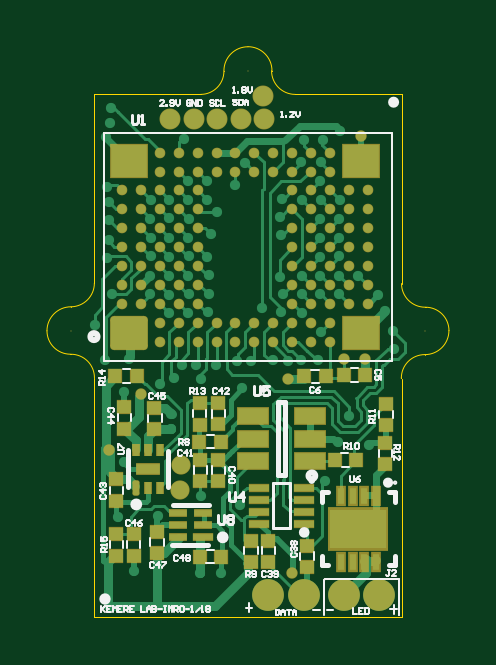
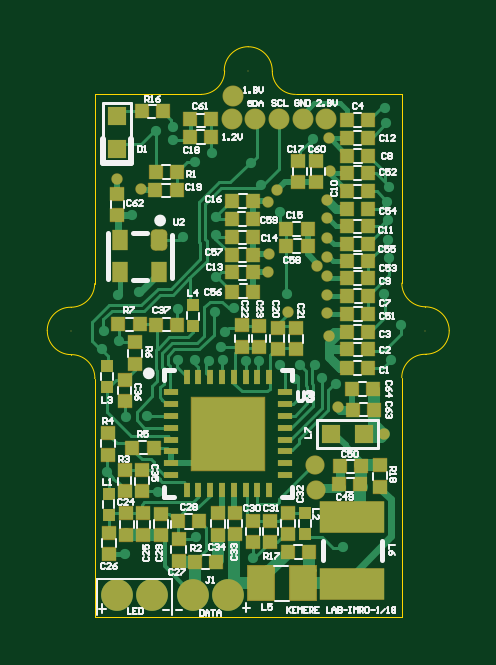
Circuit board: 9 layer files. Board 17.0 x 24.2 mm.
- bottom_copper: MiniPCB.GBL (21632 bytes)
- bottom_silk: MiniPCB.GBO (30057 bytes)
- paste: MiniPCB.GBP (4254 bytes)
- bottom_mask: MiniPCB.GBS (5024 bytes)
- outline: MiniPCB.GM1 (1307 bytes)
- top_copper: MiniPCB.GTL (22734 bytes)
- top_silk: MiniPCB.GTO (14721 bytes)
- paste: MiniPCB.GTP (4731 bytes)
- top_mask: MiniPCB.GTS (5303 bytes)

=== bottom_copper: MiniPCB.GBL (21632 bytes, source omitted) ===
=== bottom_silk: MiniPCB.GBO (30057 bytes, source omitted) ===
=== paste: MiniPCB.GBP ===
G04 Layer_Color=128*
%FSLAX24Y24*%
%MOIN*%
G70*
G01*
G75*
%ADD10R,0.0236X0.0217*%
%ADD14R,0.0217X0.0236*%
G04:AMPARAMS|DCode=41|XSize=33.5mil|YSize=25.6mil|CornerRadius=6.4mil|HoleSize=0mil|Usage=FLASHONLY|Rotation=90.000|XOffset=0mil|YOffset=0mil|HoleType=Round|Shape=RoundedRectangle|*
%AMROUNDEDRECTD41*
21,1,0.0335,0.0128,0,0,90.0*
21,1,0.0207,0.0256,0,0,90.0*
1,1,0.0128,0.0064,0.0103*
1,1,0.0128,0.0064,-0.0103*
1,1,0.0128,-0.0064,-0.0103*
1,1,0.0128,-0.0064,0.0103*
%
%ADD41ROUNDEDRECTD41*%
%ADD42R,0.0256X0.0335*%
%ADD43R,0.0300X0.0300*%
%ADD44R,0.0300X0.0300*%
%ADD45R,0.1071X0.0508*%
%ADD46R,0.0445X0.0579*%
%ADD47R,0.0197X0.0197*%
%ADD49R,0.0098X0.0236*%
%ADD50R,0.0236X0.0098*%
%ADD81R,0.0551X0.0551*%
%ADD82R,0.0551X0.0591*%
D10*
X5768Y7098D02*
D03*
Y7453D02*
D03*
X1382Y2575D02*
D03*
Y2929D02*
D03*
X2759Y7652D02*
D03*
Y8006D02*
D03*
X2457Y7645D02*
D03*
Y7999D02*
D03*
X5470Y4623D02*
D03*
Y4977D02*
D03*
X5350Y2493D02*
D03*
Y2847D02*
D03*
X5645Y3993D02*
D03*
Y4347D02*
D03*
X3094Y5224D02*
D03*
Y4870D02*
D03*
X2783Y5217D02*
D03*
Y4862D02*
D03*
X3695Y5262D02*
D03*
Y4908D02*
D03*
X3400Y5257D02*
D03*
Y4903D02*
D03*
X5620Y1772D02*
D03*
Y2127D02*
D03*
X5330Y1773D02*
D03*
Y2127D02*
D03*
X5910Y1453D02*
D03*
Y1807D02*
D03*
X4743Y1340D02*
D03*
Y1695D02*
D03*
X5042Y1768D02*
D03*
Y2123D02*
D03*
X3508Y1650D02*
D03*
Y2004D02*
D03*
X3213Y1654D02*
D03*
Y2008D02*
D03*
X2921Y1780D02*
D03*
Y2134D02*
D03*
X3803Y1776D02*
D03*
Y2130D02*
D03*
X4091Y1772D02*
D03*
Y2126D02*
D03*
X5640Y2493D02*
D03*
Y2847D02*
D03*
X5915Y3462D02*
D03*
Y3108D02*
D03*
D14*
X1583Y6618D02*
D03*
X1937D02*
D03*
X1583Y6913D02*
D03*
X1937D02*
D03*
X1583Y5453D02*
D03*
X1937D02*
D03*
X1580Y8680D02*
D03*
X1934D02*
D03*
X1857Y4200D02*
D03*
X1503D02*
D03*
X1839Y3858D02*
D03*
X1484D02*
D03*
X2059Y2917D02*
D03*
X1705D02*
D03*
X2067Y2610D02*
D03*
X1713D02*
D03*
X2925Y1488D02*
D03*
X2571D02*
D03*
X1580Y4860D02*
D03*
X1934D02*
D03*
X3498Y6142D02*
D03*
X3852D02*
D03*
X3497Y6429D02*
D03*
X3852D02*
D03*
X3500Y6728D02*
D03*
X3854D02*
D03*
X3500Y7331D02*
D03*
X3854D02*
D03*
X2594Y6579D02*
D03*
X2949D02*
D03*
X2594Y6874D02*
D03*
X2949D02*
D03*
X3500Y7031D02*
D03*
X3854D02*
D03*
X1583Y4550D02*
D03*
X1937D02*
D03*
X1583Y5752D02*
D03*
X1937D02*
D03*
X1583Y6331D02*
D03*
X1937D02*
D03*
X1583Y6043D02*
D03*
X1937D02*
D03*
X1583Y7496D02*
D03*
X1937D02*
D03*
X1583Y7799D02*
D03*
X1937D02*
D03*
X1583Y8087D02*
D03*
X1937D02*
D03*
X1583Y8382D02*
D03*
X1937D02*
D03*
X1583Y7201D02*
D03*
X1937D02*
D03*
X1580Y5150D02*
D03*
X1934D02*
D03*
X4197Y8406D02*
D03*
X4551D02*
D03*
X4200Y8694D02*
D03*
X4554D02*
D03*
X3496Y5825D02*
D03*
X3851D02*
D03*
X4772Y7815D02*
D03*
X5126D02*
D03*
X4776Y7516D02*
D03*
X5130D02*
D03*
X5394Y5276D02*
D03*
X5749D02*
D03*
X4773Y5275D02*
D03*
X5127D02*
D03*
X4403Y1994D02*
D03*
X4757D02*
D03*
X4112Y1313D02*
D03*
X4466D02*
D03*
X5357Y8830D02*
D03*
X5003D02*
D03*
X5158Y3225D02*
D03*
X5512D02*
D03*
D41*
X5071Y6681D02*
D03*
D42*
X5720D02*
D03*
X5071Y6150D02*
D03*
X5720D02*
D03*
D43*
X5770Y8745D02*
D03*
Y8195D02*
D03*
D44*
X1655Y3450D02*
D03*
X2205D02*
D03*
D45*
X1846Y955D02*
D03*
Y2061D02*
D03*
D46*
X2671Y965D02*
D03*
X3368D02*
D03*
D47*
X4505Y5597D02*
D03*
Y5243D02*
D03*
X5930Y4587D02*
D03*
Y4233D02*
D03*
X5910Y2457D02*
D03*
Y2103D02*
D03*
X2642Y2134D02*
D03*
Y1780D02*
D03*
D49*
X4610Y4402D02*
D03*
X4413D02*
D03*
X4217D02*
D03*
X4020D02*
D03*
X3823D02*
D03*
X3626D02*
D03*
X3429D02*
D03*
X3232D02*
D03*
Y2512D02*
D03*
X3429D02*
D03*
X3626D02*
D03*
X3823D02*
D03*
X4020D02*
D03*
X4217D02*
D03*
X4413D02*
D03*
X4610D02*
D03*
D50*
X2976Y4146D02*
D03*
Y3949D02*
D03*
Y3752D02*
D03*
Y3555D02*
D03*
Y3358D02*
D03*
Y3161D02*
D03*
Y2965D02*
D03*
Y2768D02*
D03*
X4866D02*
D03*
Y2965D02*
D03*
Y3161D02*
D03*
Y3358D02*
D03*
Y3555D02*
D03*
Y3752D02*
D03*
Y3949D02*
D03*
Y4146D02*
D03*
D81*
X4236Y3772D02*
D03*
X3606Y3142D02*
D03*
Y3772D02*
D03*
D82*
X4236Y3161D02*
D03*
M02*

=== bottom_mask: MiniPCB.GBS ===
G04 Layer_Color=16711935*
%FSLAX24Y24*%
%MOIN*%
G70*
G01*
G75*
%ADD37C,0.0530*%
%ADD49R,0.0098X0.0236*%
%ADD50R,0.0236X0.0098*%
%ADD55R,0.0256X0.0237*%
%ADD59R,0.0237X0.0256*%
%ADD69C,0.0320*%
%ADD70C,0.0350*%
%ADD71C,0.0020*%
%ADD72C,0.0190*%
G04:AMPARAMS|DCode=73|XSize=35.5mil|YSize=27.6mil|CornerRadius=7.4mil|HoleSize=0mil|Usage=FLASHONLY|Rotation=90.000|XOffset=0mil|YOffset=0mil|HoleType=Round|Shape=RoundedRectangle|*
%AMROUNDEDRECTD73*
21,1,0.0355,0.0128,0,0,90.0*
21,1,0.0207,0.0276,0,0,90.0*
1,1,0.0148,0.0064,0.0103*
1,1,0.0148,0.0064,-0.0103*
1,1,0.0148,-0.0064,-0.0103*
1,1,0.0148,-0.0064,0.0103*
%
%ADD73ROUNDEDRECTD73*%
%ADD74R,0.0276X0.0355*%
%ADD75R,0.0320X0.0320*%
%ADD76R,0.0320X0.0320*%
%ADD77R,0.1091X0.0528*%
%ADD78R,0.0465X0.0599*%
%ADD79R,0.0217X0.0217*%
%ADD80R,0.1240X0.1240*%
D37*
X5770Y760D02*
D03*
X5179D02*
D03*
X4510Y770D02*
D03*
X3919D02*
D03*
D49*
X4610Y4402D02*
D03*
X4413D02*
D03*
X4217D02*
D03*
X4020D02*
D03*
X3823D02*
D03*
X3626D02*
D03*
X3429D02*
D03*
X3232D02*
D03*
Y2512D02*
D03*
X3429D02*
D03*
X3626D02*
D03*
X3823D02*
D03*
X4020D02*
D03*
X4217D02*
D03*
X4413D02*
D03*
X4610D02*
D03*
D50*
X2976Y4146D02*
D03*
Y3949D02*
D03*
Y3752D02*
D03*
Y3555D02*
D03*
Y3358D02*
D03*
Y3161D02*
D03*
Y2965D02*
D03*
Y2768D02*
D03*
X4866D02*
D03*
Y2965D02*
D03*
Y3161D02*
D03*
Y3358D02*
D03*
Y3555D02*
D03*
Y3752D02*
D03*
Y3949D02*
D03*
Y4146D02*
D03*
D55*
X5768Y7098D02*
D03*
Y7453D02*
D03*
X1382Y2575D02*
D03*
Y2929D02*
D03*
X2759Y7652D02*
D03*
Y8006D02*
D03*
X2457Y7645D02*
D03*
Y7999D02*
D03*
X5470Y4623D02*
D03*
Y4977D02*
D03*
X5350Y2493D02*
D03*
Y2847D02*
D03*
X5645Y3993D02*
D03*
Y4347D02*
D03*
X3094Y5224D02*
D03*
Y4870D02*
D03*
X2783Y5217D02*
D03*
Y4862D02*
D03*
X3695Y5262D02*
D03*
Y4908D02*
D03*
X3400Y5257D02*
D03*
Y4903D02*
D03*
X5620Y1772D02*
D03*
Y2127D02*
D03*
X5330Y1773D02*
D03*
Y2127D02*
D03*
X5910Y1453D02*
D03*
Y1807D02*
D03*
X4743Y1340D02*
D03*
Y1695D02*
D03*
X5042Y1768D02*
D03*
Y2123D02*
D03*
X3508Y1650D02*
D03*
Y2004D02*
D03*
X3213Y1654D02*
D03*
Y2008D02*
D03*
X2921Y1780D02*
D03*
Y2134D02*
D03*
X3803Y1776D02*
D03*
Y2130D02*
D03*
X4091Y1772D02*
D03*
Y2126D02*
D03*
X5640Y2493D02*
D03*
Y2847D02*
D03*
X5915Y3462D02*
D03*
Y3108D02*
D03*
D59*
X1583Y6618D02*
D03*
X1937D02*
D03*
X1583Y6913D02*
D03*
X1937D02*
D03*
X1583Y5453D02*
D03*
X1937D02*
D03*
X1580Y8680D02*
D03*
X1934D02*
D03*
X1857Y4200D02*
D03*
X1503D02*
D03*
X1839Y3858D02*
D03*
X1484D02*
D03*
X2059Y2917D02*
D03*
X1705D02*
D03*
X2067Y2610D02*
D03*
X1713D02*
D03*
X2925Y1488D02*
D03*
X2571D02*
D03*
X1580Y4860D02*
D03*
X1934D02*
D03*
X3498Y6142D02*
D03*
X3852D02*
D03*
X3497Y6429D02*
D03*
X3852D02*
D03*
X3500Y6728D02*
D03*
X3854D02*
D03*
X3500Y7331D02*
D03*
X3854D02*
D03*
X2594Y6579D02*
D03*
X2949D02*
D03*
X2594Y6874D02*
D03*
X2949D02*
D03*
X3500Y7031D02*
D03*
X3854D02*
D03*
X1583Y4550D02*
D03*
X1937D02*
D03*
X1583Y5752D02*
D03*
X1937D02*
D03*
X1583Y6331D02*
D03*
X1937D02*
D03*
X1583Y6043D02*
D03*
X1937D02*
D03*
X1583Y7496D02*
D03*
X1937D02*
D03*
X1583Y7799D02*
D03*
X1937D02*
D03*
X1583Y8087D02*
D03*
X1937D02*
D03*
X1583Y8382D02*
D03*
X1937D02*
D03*
X1583Y7201D02*
D03*
X1937D02*
D03*
X1580Y5150D02*
D03*
X1934D02*
D03*
X4197Y8406D02*
D03*
X4551D02*
D03*
X4200Y8694D02*
D03*
X4554D02*
D03*
X3496Y5825D02*
D03*
X3851D02*
D03*
X4772Y7815D02*
D03*
X5126D02*
D03*
X4776Y7516D02*
D03*
X5130D02*
D03*
X5394Y5276D02*
D03*
X5749D02*
D03*
X4773Y5275D02*
D03*
X5127D02*
D03*
X4403Y1994D02*
D03*
X4757D02*
D03*
X4112Y1313D02*
D03*
X4466D02*
D03*
X5357Y8830D02*
D03*
X5003D02*
D03*
X5158Y3225D02*
D03*
X5512D02*
D03*
D69*
X2453Y2514D02*
D03*
X2462Y2928D02*
D03*
D70*
X2283Y8701D02*
D03*
X3858D02*
D03*
X2677D02*
D03*
X3071D02*
D03*
X3465D02*
D03*
X3832Y9083D02*
D03*
D71*
X630Y5173D02*
D03*
X3583Y9504D02*
D03*
X6535Y5173D02*
D03*
D72*
X2230Y5080D02*
D03*
X2217Y7831D02*
D03*
X2240Y8380D02*
D03*
X3249Y6145D02*
D03*
X1326Y3449D02*
D03*
X5769Y7707D02*
D03*
X2274Y5775D02*
D03*
X2272Y5465D02*
D03*
X2274Y6090D02*
D03*
X2085Y3900D02*
D03*
X2274Y7043D02*
D03*
X2920Y5490D02*
D03*
X3244Y6445D02*
D03*
X2272Y7354D02*
D03*
X2274Y6724D02*
D03*
X2274Y6405D02*
D03*
X3255Y7310D02*
D03*
X3105Y7515D02*
D03*
X2435Y6254D02*
D03*
X5378Y7532D02*
D03*
D73*
X5071Y6681D02*
D03*
D74*
X5720D02*
D03*
X5071Y6150D02*
D03*
X5720D02*
D03*
D75*
X5770Y8745D02*
D03*
Y8195D02*
D03*
D76*
X1655Y3450D02*
D03*
X2205D02*
D03*
D77*
X1846Y955D02*
D03*
Y2061D02*
D03*
D78*
X2671Y965D02*
D03*
X3368D02*
D03*
D79*
X4505Y5597D02*
D03*
Y5243D02*
D03*
X5930Y4587D02*
D03*
Y4233D02*
D03*
X5910Y2457D02*
D03*
Y2103D02*
D03*
X2642Y2134D02*
D03*
Y1780D02*
D03*
D80*
X3921Y3457D02*
D03*
M02*

=== outline: MiniPCB.GM1 ===
G04 Layer_Color=16711935*
%FSLAX24Y24*%
%MOIN*%
G70*
G01*
G75*
%ADD83C,0.0000*%
%ADD84C,0.0000*%
%ADD85C,0.0004*%
D83*
X635Y5570D02*
G03*
X1024Y5965I-6J394D01*
G01*
X1024Y4389D02*
G03*
X633Y4779I-390J0D01*
G01*
X6529Y4773D02*
G03*
X6138Y4382I0J-390D01*
G01*
X6142Y4374D02*
G03*
X6138Y4382I-12J0D01*
G01*
X233Y5170D02*
G03*
X623Y4779I390J0D01*
G01*
X633Y5570D02*
G03*
X233Y5170I0J-400D01*
G01*
X2795Y9110D02*
G03*
X3182Y9497I0J387D01*
G01*
X3583Y9904D02*
G03*
X3182Y9504I0J-401D01*
G01*
X3983Y9504D02*
G03*
X3583Y9904I-401J0D01*
G01*
X3976Y9504D02*
G03*
X4370Y9110I394J0D01*
G01*
X6142Y5957D02*
G03*
X6535Y5564I394J0D01*
G01*
X6933Y5173D02*
G03*
X6542Y5564I-390J0D01*
G01*
X6532Y4773D02*
G03*
X6933Y5173I0J400D01*
G01*
X633Y5570D02*
X637D01*
X1024Y2614D02*
Y4386D01*
X6142Y2614D02*
Y4374D01*
X623Y4779D02*
X633D01*
X1024Y5964D02*
Y9110D01*
X1024D02*
X2795D01*
X3182Y9497D02*
Y9504D01*
X3983Y9504D02*
Y9504D01*
Y9497D02*
Y9504D01*
X4370Y9110D02*
Y9110D01*
X4370Y9110D02*
Y9110D01*
X4370Y9110D02*
X6142D01*
Y5957D02*
Y9110D01*
X6535Y5564D02*
X6542D01*
X6529Y4773D02*
X6532D01*
D84*
X4370Y9110D02*
D03*
Y9110D02*
D03*
D85*
X1024Y392D02*
Y2614D01*
Y392D02*
X5856D01*
X5857Y394D01*
X6142D01*
Y2614D01*
M02*

=== top_copper: MiniPCB.GTL (22734 bytes, source omitted) ===
=== top_silk: MiniPCB.GTO (14721 bytes, source omitted) ===
=== paste: MiniPCB.GTP ===
G04 Layer_Color=8421504*
%FSLAX24Y24*%
%MOIN*%
G70*
G01*
G75*
%ADD10R,0.0236X0.0217*%
%ADD11R,0.0610X0.0551*%
G04:AMPARAMS|DCode=12|XSize=61mil|YSize=55.1mil|CornerRadius=5.5mil|HoleSize=0mil|Usage=FLASHONLY|Rotation=0.000|XOffset=0mil|YOffset=0mil|HoleType=Round|Shape=RoundedRectangle|*
%AMROUNDEDRECTD12*
21,1,0.0610,0.0441,0,0,0.0*
21,1,0.0500,0.0551,0,0,0.0*
1,1,0.0110,0.0250,-0.0220*
1,1,0.0110,-0.0250,-0.0220*
1,1,0.0110,-0.0250,0.0220*
1,1,0.0110,0.0250,0.0220*
%
%ADD12ROUNDEDRECTD12*%
%ADD13C,0.0157*%
%ADD14R,0.0217X0.0236*%
%ADD15R,0.0110X0.0197*%
G04:AMPARAMS|DCode=16|XSize=9.8mil|YSize=23.6mil|CornerRadius=2.5mil|HoleSize=0mil|Usage=FLASHONLY|Rotation=180.000|XOffset=0mil|YOffset=0mil|HoleType=Round|Shape=RoundedRectangle|*
%AMROUNDEDRECTD16*
21,1,0.0098,0.0187,0,0,180.0*
21,1,0.0049,0.0236,0,0,180.0*
1,1,0.0049,-0.0025,0.0093*
1,1,0.0049,0.0025,0.0093*
1,1,0.0049,0.0025,-0.0093*
1,1,0.0049,-0.0025,-0.0093*
%
%ADD16ROUNDEDRECTD16*%
%ADD17R,0.0394X0.0177*%
%ADD18R,0.0335X0.0118*%
%ADD19R,0.0098X0.0276*%
%ADD20R,0.0937X0.0650*%
%ADD21R,0.0512X0.0276*%
%ADD22R,0.0295X0.0110*%
%ADD23R,0.0335X0.0110*%
D10*
X2787Y2669D02*
D03*
Y3024D02*
D03*
X3921Y1319D02*
D03*
Y1673D02*
D03*
X3091Y3610D02*
D03*
Y3965D02*
D03*
X2776Y3961D02*
D03*
Y3606D02*
D03*
X1390Y2339D02*
D03*
Y2693D02*
D03*
X1524Y3894D02*
D03*
Y3539D02*
D03*
X2025Y3885D02*
D03*
Y3531D02*
D03*
X1677Y1425D02*
D03*
Y1780D02*
D03*
X1390D02*
D03*
Y1425D02*
D03*
X2067Y1469D02*
D03*
Y1823D02*
D03*
X5880Y3598D02*
D03*
Y3952D02*
D03*
X5875Y3302D02*
D03*
Y2948D02*
D03*
X3634Y1673D02*
D03*
Y1319D02*
D03*
X4574Y1585D02*
D03*
Y1231D02*
D03*
X3083Y2665D02*
D03*
Y3020D02*
D03*
D11*
X5470Y8002D02*
D03*
Y5128D02*
D03*
X1592Y8002D02*
D03*
D12*
Y5128D02*
D03*
D13*
X5578Y7510D02*
D03*
Y7195D02*
D03*
Y6880D02*
D03*
X5263Y5620D02*
D03*
Y5935D02*
D03*
Y6250D02*
D03*
Y6565D02*
D03*
Y6880D02*
D03*
Y7195D02*
D03*
Y7510D02*
D03*
X4949Y8140D02*
D03*
Y7825D02*
D03*
Y7510D02*
D03*
Y7195D02*
D03*
Y6880D02*
D03*
Y6565D02*
D03*
Y6250D02*
D03*
Y5935D02*
D03*
Y5620D02*
D03*
Y5305D02*
D03*
Y4990D02*
D03*
X4634D02*
D03*
Y5305D02*
D03*
Y5620D02*
D03*
Y5935D02*
D03*
Y6250D02*
D03*
Y6565D02*
D03*
Y6880D02*
D03*
Y7195D02*
D03*
Y7510D02*
D03*
Y7825D02*
D03*
Y8140D02*
D03*
X4004D02*
D03*
X3689D02*
D03*
X3374D02*
D03*
X3059D02*
D03*
X4004Y7825D02*
D03*
X3689D02*
D03*
X3374D02*
D03*
X3059D02*
D03*
X5578Y6565D02*
D03*
Y6250D02*
D03*
Y5935D02*
D03*
Y5620D02*
D03*
X4319Y8140D02*
D03*
Y7825D02*
D03*
Y7510D02*
D03*
Y7195D02*
D03*
Y6880D02*
D03*
Y6565D02*
D03*
Y6250D02*
D03*
Y5935D02*
D03*
Y5620D02*
D03*
Y4990D02*
D03*
Y5305D02*
D03*
X4004D02*
D03*
X3689D02*
D03*
X4004Y4990D02*
D03*
X3689D02*
D03*
X3374D02*
D03*
Y5305D02*
D03*
X3059D02*
D03*
Y4990D02*
D03*
X2744D02*
D03*
Y5305D02*
D03*
Y5620D02*
D03*
Y5935D02*
D03*
Y6250D02*
D03*
Y6565D02*
D03*
Y6880D02*
D03*
Y7195D02*
D03*
Y7510D02*
D03*
Y7825D02*
D03*
Y8140D02*
D03*
X2429Y4990D02*
D03*
Y5305D02*
D03*
Y5620D02*
D03*
Y5935D02*
D03*
Y6250D02*
D03*
Y6565D02*
D03*
Y6880D02*
D03*
Y7195D02*
D03*
Y7510D02*
D03*
Y7825D02*
D03*
Y8140D02*
D03*
X2114D02*
D03*
Y7825D02*
D03*
Y7510D02*
D03*
Y7195D02*
D03*
Y6880D02*
D03*
Y6565D02*
D03*
Y6250D02*
D03*
Y5935D02*
D03*
Y5620D02*
D03*
Y4990D02*
D03*
Y5305D02*
D03*
X1799Y5620D02*
D03*
Y5935D02*
D03*
Y6250D02*
D03*
Y6565D02*
D03*
Y6880D02*
D03*
Y7195D02*
D03*
Y7510D02*
D03*
X1484Y5620D02*
D03*
Y5935D02*
D03*
Y6250D02*
D03*
Y6565D02*
D03*
Y6880D02*
D03*
Y7195D02*
D03*
Y7510D02*
D03*
D14*
X1728Y4421D02*
D03*
X1374D02*
D03*
X5183Y4430D02*
D03*
X5537D02*
D03*
X4877Y4410D02*
D03*
X4523D02*
D03*
X2780Y1406D02*
D03*
X3134D02*
D03*
X5036Y3014D02*
D03*
X5391D02*
D03*
X3126Y3319D02*
D03*
X2772D02*
D03*
D15*
X2118Y3181D02*
D03*
X1921D02*
D03*
X1724D02*
D03*
X2118Y2551D02*
D03*
X1921D02*
D03*
D16*
X1724D02*
D03*
D17*
X1921Y2866D02*
D03*
D18*
X4516Y1953D02*
D03*
Y2150D02*
D03*
Y2346D02*
D03*
Y2543D02*
D03*
X3768Y1953D02*
D03*
Y2150D02*
D03*
Y2346D02*
D03*
Y2543D02*
D03*
D19*
X5721Y2422D02*
D03*
X5524D02*
D03*
X5327D02*
D03*
X5130D02*
D03*
X5721Y1320D02*
D03*
X5524D02*
D03*
X5327D02*
D03*
X5130D02*
D03*
D20*
X5425Y1871D02*
D03*
D21*
X3673Y3000D02*
D03*
Y3374D02*
D03*
Y3748D02*
D03*
X4618D02*
D03*
Y3374D02*
D03*
Y3000D02*
D03*
D22*
X2421Y2130D02*
D03*
Y1933D02*
D03*
Y1736D02*
D03*
X2835Y2130D02*
D03*
Y1933D02*
D03*
D23*
Y1736D02*
D03*
M02*

=== top_mask: MiniPCB.GTS ===
G04 Layer_Color=8388736*
%FSLAX24Y24*%
%MOIN*%
G70*
G01*
G75*
%ADD37C,0.0530*%
%ADD55R,0.0256X0.0237*%
%ADD56R,0.0630X0.0571*%
G04:AMPARAMS|DCode=57|XSize=63mil|YSize=57.1mil|CornerRadius=6.5mil|HoleSize=0mil|Usage=FLASHONLY|Rotation=0.000|XOffset=0mil|YOffset=0mil|HoleType=Round|Shape=RoundedRectangle|*
%AMROUNDEDRECTD57*
21,1,0.0630,0.0441,0,0,0.0*
21,1,0.0500,0.0571,0,0,0.0*
1,1,0.0130,0.0250,-0.0220*
1,1,0.0130,-0.0250,-0.0220*
1,1,0.0130,-0.0250,0.0220*
1,1,0.0130,0.0250,0.0220*
%
%ADD57ROUNDEDRECTD57*%
%ADD58C,0.0177*%
%ADD59R,0.0237X0.0256*%
%ADD60R,0.0130X0.0217*%
G04:AMPARAMS|DCode=61|XSize=11.8mil|YSize=25.6mil|CornerRadius=3.5mil|HoleSize=0mil|Usage=FLASHONLY|Rotation=180.000|XOffset=0mil|YOffset=0mil|HoleType=Round|Shape=RoundedRectangle|*
%AMROUNDEDRECTD61*
21,1,0.0118,0.0187,0,0,180.0*
21,1,0.0049,0.0256,0,0,180.0*
1,1,0.0069,-0.0025,0.0093*
1,1,0.0069,0.0025,0.0093*
1,1,0.0069,0.0025,-0.0093*
1,1,0.0069,-0.0025,-0.0093*
%
%ADD61ROUNDEDRECTD61*%
%ADD62R,0.0414X0.0197*%
%ADD63R,0.0355X0.0138*%
%ADD64R,0.0179X0.0356*%
%ADD65R,0.1017X0.0730*%
%ADD66R,0.0532X0.0296*%
%ADD67R,0.0315X0.0130*%
%ADD68R,0.0355X0.0130*%
%ADD69C,0.0320*%
%ADD70C,0.0350*%
%ADD71C,0.0020*%
%ADD72C,0.0190*%
D37*
X5770Y760D02*
D03*
X5179D02*
D03*
X4510Y770D02*
D03*
X3919D02*
D03*
D55*
X2787Y2669D02*
D03*
Y3024D02*
D03*
X3921Y1319D02*
D03*
Y1673D02*
D03*
X3091Y3610D02*
D03*
Y3965D02*
D03*
X2776Y3961D02*
D03*
Y3606D02*
D03*
X1390Y2339D02*
D03*
Y2693D02*
D03*
X1524Y3894D02*
D03*
Y3539D02*
D03*
X2025Y3885D02*
D03*
Y3531D02*
D03*
X1677Y1425D02*
D03*
Y1780D02*
D03*
X1390D02*
D03*
Y1425D02*
D03*
X2067Y1469D02*
D03*
Y1823D02*
D03*
X5880Y3598D02*
D03*
Y3952D02*
D03*
X5875Y3302D02*
D03*
Y2948D02*
D03*
X3634Y1673D02*
D03*
Y1319D02*
D03*
X4574Y1585D02*
D03*
Y1231D02*
D03*
X3083Y2665D02*
D03*
Y3020D02*
D03*
D56*
X5470Y8002D02*
D03*
Y5128D02*
D03*
X1592Y8002D02*
D03*
D57*
Y5128D02*
D03*
D58*
X5578Y7510D02*
D03*
Y7195D02*
D03*
Y6880D02*
D03*
X5263Y5620D02*
D03*
Y5935D02*
D03*
Y6250D02*
D03*
Y6565D02*
D03*
Y6880D02*
D03*
Y7195D02*
D03*
Y7510D02*
D03*
X4949Y8140D02*
D03*
Y7825D02*
D03*
Y7510D02*
D03*
Y7195D02*
D03*
Y6880D02*
D03*
Y6565D02*
D03*
Y6250D02*
D03*
Y5935D02*
D03*
Y5620D02*
D03*
Y5305D02*
D03*
Y4990D02*
D03*
X4634D02*
D03*
Y5305D02*
D03*
Y5620D02*
D03*
Y5935D02*
D03*
Y6250D02*
D03*
Y6565D02*
D03*
Y6880D02*
D03*
Y7195D02*
D03*
Y7510D02*
D03*
Y7825D02*
D03*
Y8140D02*
D03*
X4004D02*
D03*
X3689D02*
D03*
X3374D02*
D03*
X3059D02*
D03*
X4004Y7825D02*
D03*
X3689D02*
D03*
X3374D02*
D03*
X3059D02*
D03*
X5578Y6565D02*
D03*
Y6250D02*
D03*
Y5935D02*
D03*
Y5620D02*
D03*
X4319Y8140D02*
D03*
Y7825D02*
D03*
Y7510D02*
D03*
Y7195D02*
D03*
Y6880D02*
D03*
Y6565D02*
D03*
Y6250D02*
D03*
Y5935D02*
D03*
Y5620D02*
D03*
Y4990D02*
D03*
Y5305D02*
D03*
X4004D02*
D03*
X3689D02*
D03*
X4004Y4990D02*
D03*
X3689D02*
D03*
X3374D02*
D03*
Y5305D02*
D03*
X3059D02*
D03*
Y4990D02*
D03*
X2744D02*
D03*
Y5305D02*
D03*
Y5620D02*
D03*
Y5935D02*
D03*
Y6250D02*
D03*
Y6565D02*
D03*
Y6880D02*
D03*
Y7195D02*
D03*
Y7510D02*
D03*
Y7825D02*
D03*
Y8140D02*
D03*
X2429Y4990D02*
D03*
Y5305D02*
D03*
Y5620D02*
D03*
Y5935D02*
D03*
Y6250D02*
D03*
Y6565D02*
D03*
Y6880D02*
D03*
Y7195D02*
D03*
Y7510D02*
D03*
Y7825D02*
D03*
Y8140D02*
D03*
X2114D02*
D03*
Y7825D02*
D03*
Y7510D02*
D03*
Y7195D02*
D03*
Y6880D02*
D03*
Y6565D02*
D03*
Y6250D02*
D03*
Y5935D02*
D03*
Y5620D02*
D03*
Y4990D02*
D03*
Y5305D02*
D03*
X1799Y5620D02*
D03*
Y5935D02*
D03*
Y6250D02*
D03*
Y6565D02*
D03*
Y6880D02*
D03*
Y7195D02*
D03*
Y7510D02*
D03*
X1484Y5620D02*
D03*
Y5935D02*
D03*
Y6250D02*
D03*
Y6565D02*
D03*
Y6880D02*
D03*
Y7195D02*
D03*
Y7510D02*
D03*
D59*
X1728Y4421D02*
D03*
X1374D02*
D03*
X5183Y4430D02*
D03*
X5537D02*
D03*
X4877Y4410D02*
D03*
X4523D02*
D03*
X2780Y1406D02*
D03*
X3134D02*
D03*
X5036Y3014D02*
D03*
X5391D02*
D03*
X3126Y3319D02*
D03*
X2772D02*
D03*
D60*
X2118Y3181D02*
D03*
X1921D02*
D03*
X1724D02*
D03*
X2118Y2551D02*
D03*
X1921D02*
D03*
D61*
X1724D02*
D03*
D62*
X1921Y2866D02*
D03*
D63*
X4516Y1953D02*
D03*
Y2150D02*
D03*
Y2346D02*
D03*
Y2543D02*
D03*
X3768Y1953D02*
D03*
Y2150D02*
D03*
Y2346D02*
D03*
Y2543D02*
D03*
D64*
X5721Y2422D02*
D03*
X5524D02*
D03*
X5327D02*
D03*
X5130D02*
D03*
X5721Y1320D02*
D03*
X5524D02*
D03*
X5327D02*
D03*
X5130D02*
D03*
D65*
X5425Y1871D02*
D03*
D66*
X3673Y3000D02*
D03*
Y3374D02*
D03*
Y3748D02*
D03*
X4618D02*
D03*
Y3374D02*
D03*
Y3000D02*
D03*
D67*
X2421Y2130D02*
D03*
Y1933D02*
D03*
Y1736D02*
D03*
X2835Y2130D02*
D03*
Y1933D02*
D03*
D68*
Y1736D02*
D03*
D69*
X2453Y2514D02*
D03*
X2462Y2928D02*
D03*
D70*
X2283Y8701D02*
D03*
X3858D02*
D03*
X2677D02*
D03*
X3071D02*
D03*
X3465D02*
D03*
X3832Y9083D02*
D03*
D71*
X630Y5173D02*
D03*
X3583Y9504D02*
D03*
X6535Y5173D02*
D03*
D72*
X5536Y4703D02*
D03*
X5185Y4698D02*
D03*
X1807Y4118D02*
D03*
X4311Y1135D02*
D03*
X4253Y4370D02*
D03*
X1265Y3180D02*
D03*
X5460Y8425D02*
D03*
M02*

